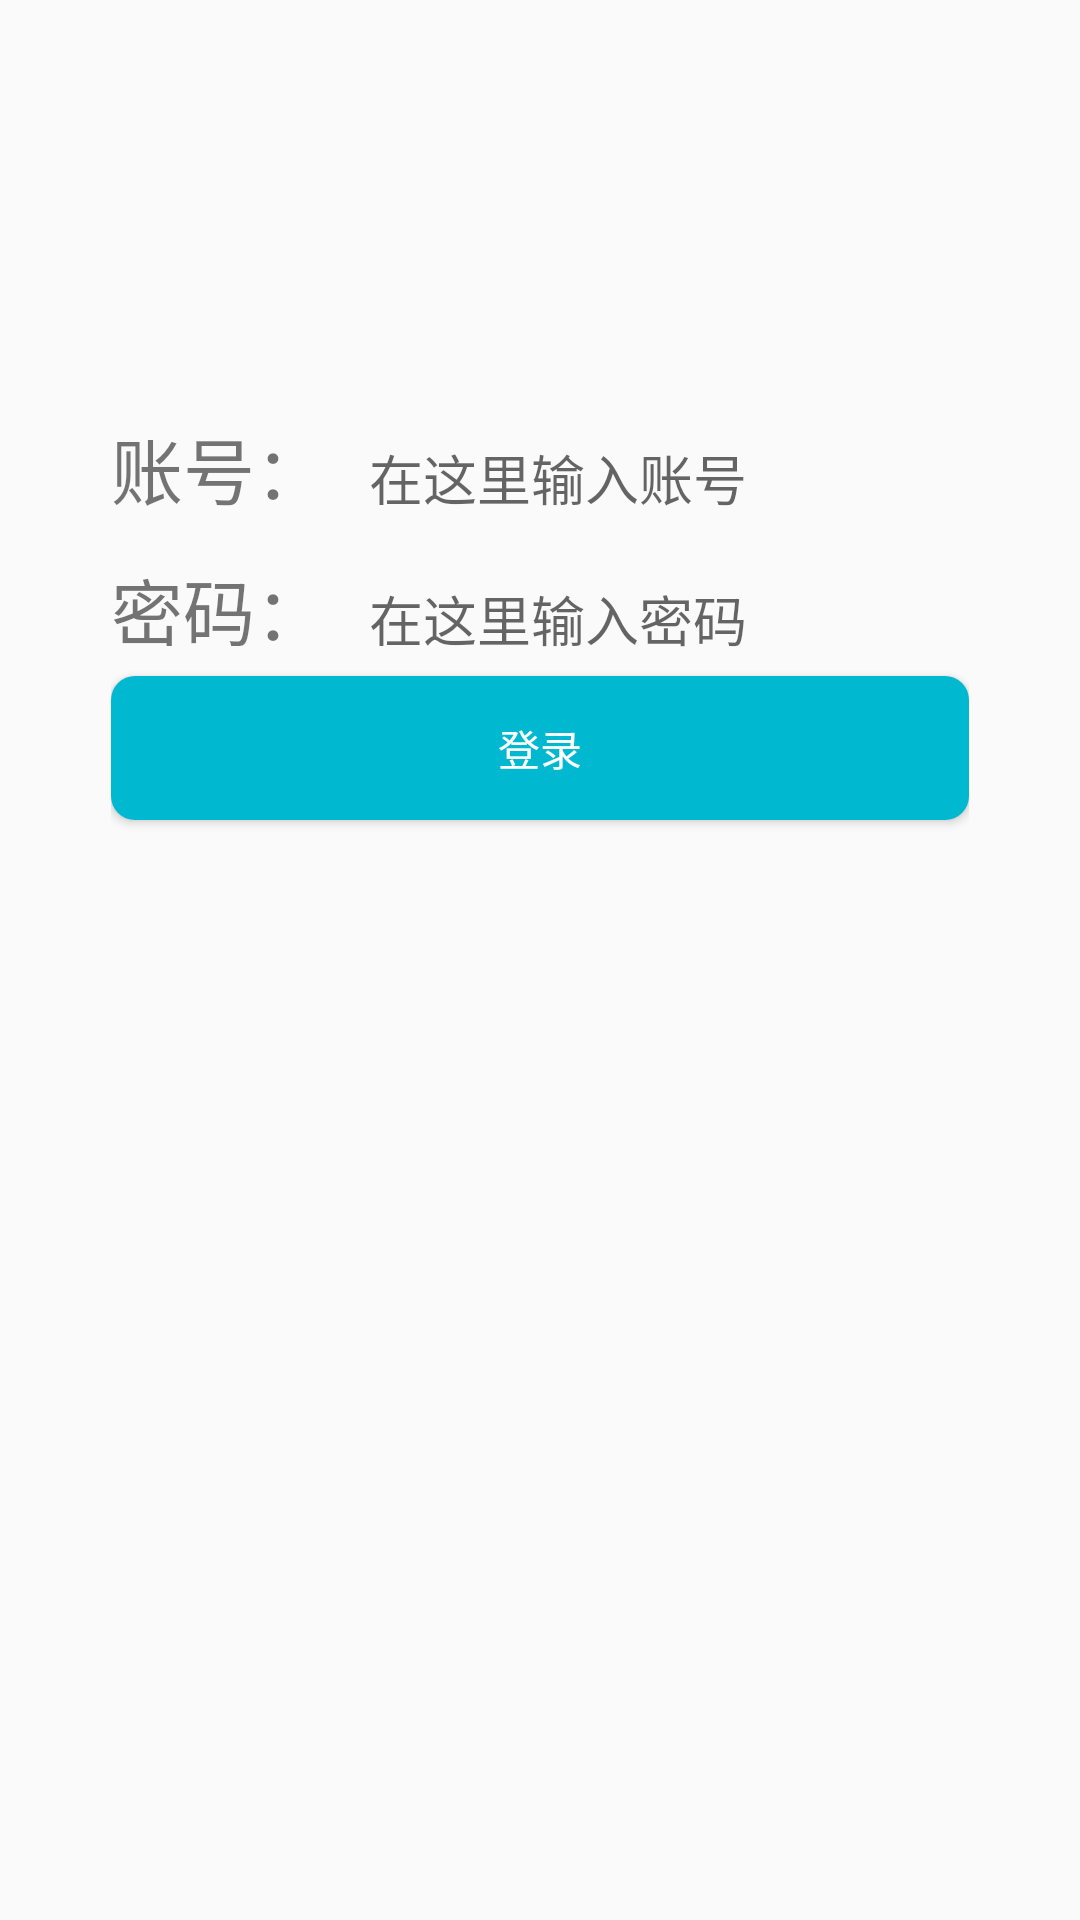

Write the Android layout XML for this screen, with the resource values it uses.
<!-- AndroidManifest.xml: application theme Theme.Fuck_chaoxing -->
<!-- res/layout/activity_main.xml -->
<?xml version="1.0" encoding="utf-8"?>
<androidx.constraintlayout.widget.ConstraintLayout xmlns:android="http://schemas.android.com/apk/res/android"
    xmlns:app="http://schemas.android.com/apk/res-auto"
    xmlns:tools="http://schemas.android.com/tools"
    android:layout_width="match_parent"
    android:layout_height="match_parent"
    tools:context=".MainActivity">

    <LinearLayout
        android:layout_width="286dp"
        android:layout_height="179dp"
        android:orientation="vertical"
        app:layout_constraintBottom_toBottomOf="parent"
        app:layout_constraintEnd_toEndOf="parent"
        app:layout_constraintStart_toStartOf="parent"
        app:layout_constraintTop_toTopOf="parent"
        app:layout_constraintVertical_bias="0.3">

        <LinearLayout
            android:layout_width="280dp"
            android:layout_height="47dp"
            android:orientation="horizontal">

            <TextView
                android:id="@+id/textView"
                android:layout_width="0dp"
                android:layout_height="wrap_content"
                android:layout_weight="1"
                android:text="账号："
                android:textSize="24sp" />

            <EditText
                android:id="@+id/editTextTextPersonName"
                android:layout_width="200dp"
                android:layout_height="30dp"
                android:width="10dp"
                android:background="@drawable/edit_background"
                android:ems="10"
                android:paddingLeft="6dp"
                android:hint="在这里输入账号"

                android:inputType="textPersonName"
                android:selectAllOnFocus="true"
                android:singleLine="false" />

        </LinearLayout>

        <LinearLayout
            android:layout_width="280dp"
            android:layout_height="40dp"
            android:orientation="horizontal">

            <TextView
                android:id="@+id/textView3"
                android:layout_width="10dp"
                android:layout_height="30dp"
                android:layout_weight="1"
                android:text="密码："
                android:textSize="24sp" />

            <EditText
                android:id="@+id/editTextTextPassword"
                android:layout_width="200dp"
                android:layout_height="30dp"
                android:background="@drawable/edit_background"
                android:ems="10"
                android:paddingLeft="6dp"
                android:hint="在这里输入密码"
                android:inputType="textPassword"
                android:text="" />
        </LinearLayout>

        <Button
            android:id="@+id/button1"
            android:layout_width="match_parent"
            android:layout_height="wrap_content"
            android:background="@drawable/login_button_shape"
            android:text="登录"

            android:textColor="#FFFFFF" />
    </LinearLayout>

</androidx.constraintlayout.widget.ConstraintLayout>
<!-- resources referenced by this layout -->
<resources>
  <!-- drawable login_button_shape (drawable) -->
  <?xml version="1.0" encoding="utf-8"?>
  <shape xmlns:android="http://schemas.android.com/apk/res/android"
      android:shape="rectangle">
      
      <solid android:color="#00B8CF" />
      
      <corners
          android:bottomLeftRadius="8dip"
          android:bottomRightRadius="8dip"
          android:topLeftRadius="8dip"
          android:topRightRadius="8dip" />
  </shape>
  <style name="Theme.Fuck_chaoxing" parent="Theme.MaterialComponents.DayNight.DarkActionBar.Bridge">
          
          <item name="colorPrimary">@color/purple_500</item>
          <item name="colorPrimaryVariant">@color/purple_700</item>
          <item name="colorOnPrimary">@color/white</item>
          
          <item name="colorSecondary">@color/teal_200</item>
          <item name="colorSecondaryVariant">@color/teal_700</item>
          <item name="colorOnSecondary">@color/black</item>
          
          <item name="android:statusBarColor" tools:targetApi="l">?attr/colorPrimaryVariant</item>
          
      </style>
  <!-- not gathered from this repository: default colours our renderer supplied (Android Studio template values) -->
  <color name="purple_500">#FF6200EE</color>
  <color name="purple_700">#FF3700B3</color>
  <color name="teal_200">#FF03DAC5</color>
  <color name="teal_700">#FF018786</color>
  <color name="black">#FF000000</color>
  <color name="white">#FFFFFFFF</color>
</resources>
